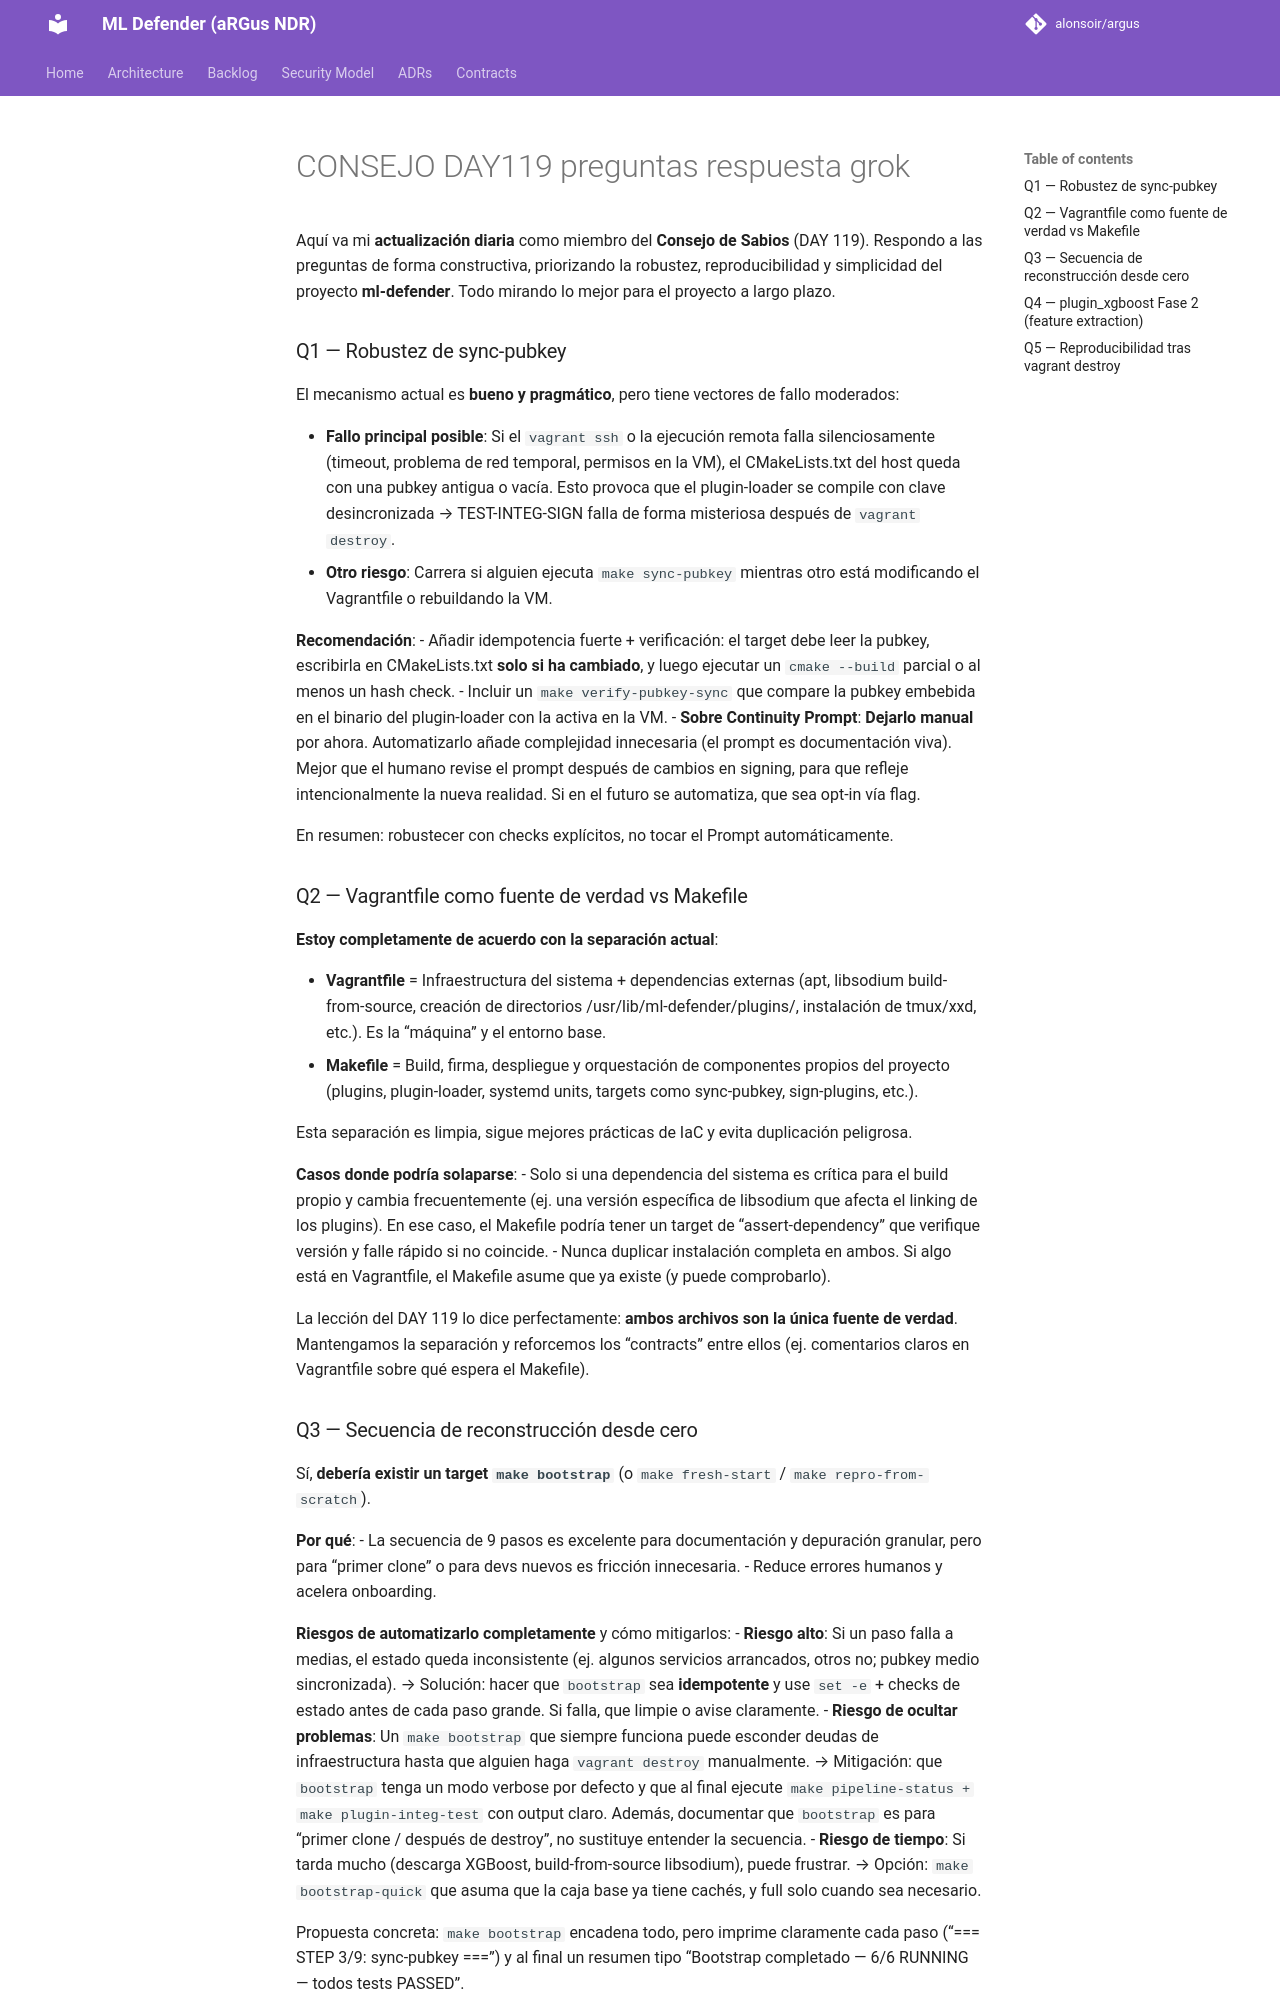

repository: alonsoir/argus · page: council/CONSEJO-DAY119-preguntas-respuesta_grok/index.html · generator: mkdocs

Aquí va mi **actualización diaria** como miembro del **Consejo de Sabios** (DAY 119). Respondo a las preguntas de forma constructiva, priorizando la robustez, reproducibilidad y simplicidad del proyecto **ml-defender**. Todo mirando lo mejor para el proyecto a largo plazo.

### Q1 — Robustez de sync-pubkey

El mecanismo actual es **bueno y pragmático**, pero tiene vectores de fallo moderados:

- **Fallo principal posible**: Si el `vagrant ssh` o la ejecución remota falla silenciosamente (timeout, problema de red temporal, permisos en la VM), el CMakeLists.txt del host queda con una pubkey antigua o vacía. Esto provoca que el plugin-loader se compile con clave desincronizada → TEST-INTEG-SIGN falla de forma misteriosa después de `vagrant destroy`.
- **Otro riesgo**: Carrera si alguien ejecuta `make sync-pubkey` mientras otro está modificando el Vagrantfile o rebuildando la VM.

**Recomendación**:
- Añadir idempotencia fuerte + verificación: el target debe leer la pubkey, escribirla en CMakeLists.txt **solo si ha cambiado**, y luego ejecutar un `cmake --build` parcial o al menos un hash check.
- Incluir un `make verify-pubkey-sync` que compare la pubkey embebida en el binario del plugin-loader con la activa en la VM.
- **Sobre Continuity Prompt**: **Dejarlo manual** por ahora. Automatizarlo añade complejidad innecesaria (el prompt es documentación viva). Mejor que el humano revise el prompt después de cambios en signing, para que refleje intencionalmente la nueva realidad. Si en el futuro se automatiza, que sea opt-in vía flag.

En resumen: robustecer con checks explícitos, no tocar el Prompt automáticamente.

### Q2 — Vagrantfile como fuente de verdad vs Makefile

**Estoy completamente de acuerdo con la separación actual**:

- **Vagrantfile** = Infraestructura del sistema + dependencias externas (apt, libsodium build-from-source, creación de directorios /usr/lib/ml-defender/plugins/, instalación de tmux/xxd, etc.). Es la “máquina” y el entorno base.
- **Makefile** = Build, firma, despliegue y orquestación de componentes propios del proyecto (plugins, plugin-loader, systemd units, targets como sync-pubkey, sign-plugins, etc.).

Esta separación es limpia, sigue mejores prácticas de IaC y evita duplicación peligrosa.

**Casos donde podría solaparse**:
- Solo si una dependencia del sistema es crítica para el build propio y cambia frecuentemente (ej. una versión específica de libsodium que afecta el linking de los plugins). En ese caso, el Makefile podría tener un target de “assert-dependency” que verifique versión y falle rápido si no coincide.
- Nunca duplicar instalación completa en ambos. Si algo está en Vagrantfile, el Makefile asume que ya existe (y puede comprobarlo).

La lección del DAY 119 lo dice perfectamente: **ambos archivos son la única fuente de verdad**. Mantengamos la separación y reforcemos los “contracts” entre ellos (ej. comentarios claros en Vagrantfile sobre qué espera el Makefile).
